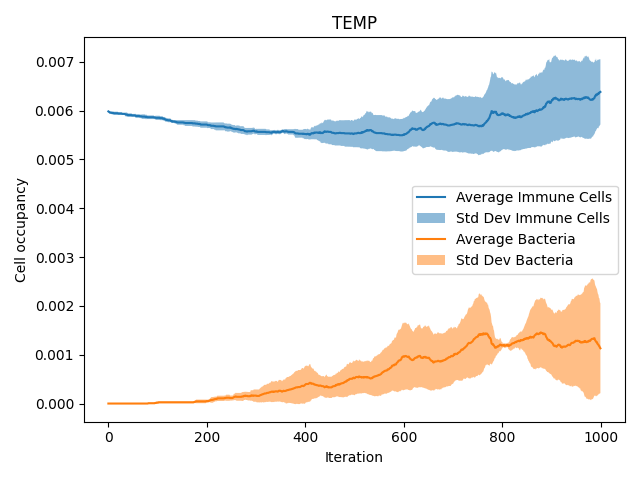

The data file committed next to this chart (first rows):
{'pImmuneKill': 0.6, 'pCancerMult': 0.01, 'pCancerSpawn': 0.01}
4 runs over 1000 iterations
AverageImmune, VarianceImmune, StdDefImmune, AverageBacteria, VarianceBacteria, StdDefBacteria
0.005981, 4.2968749999999485e-10, 2.0728904939721125e-05, 0.0, 0.0, 0.0
0.005975, 6.249999999999924e-10, 2.499999999999985e-05, 0.0, 0.0, 0.0
0.005969, 4.2968749999999485e-10, 2.0728904939721125e-05, 0.0, 0.0, 0.0
0.005956, 4.296875000000084e-10, 2.072890493972145e-05, 0.0, 0.0, 0.0
0.005956, 4.296875000000084e-10, 2.072890493972145e-05, 0.0, 0.0, 0.0
0.005956, 4.296875000000084e-10, 2.072890493972145e-05, 0.0, 0.0, 0.0
0.005956, 4.296875000000084e-10, 2.072890493972145e-05, 0.0, 0.0, 0.0
0.00595, 9.375000000000103e-10, 3.061862178478989e-05, 0.0, 0.0, 0.0
0.00595, 9.375000000000103e-10, 3.061862178478989e-05, 0.0, 0.0, 0.0
0.00595, 9.375000000000103e-10, 3.061862178478989e-05, 0.0, 0.0, 0.0
0.00595, 9.375000000000103e-10, 3.061862178478989e-05, 0.0, 0.0, 0.0
0.005944, 1.0546875000000143e-09, 3.247595264191667e-05, 0.0, 0.0, 0.0
0.005944, 1.0546875000000143e-09, 3.247595264191667e-05, 0.0, 0.0, 0.0
0.005944, 1.0546875000000143e-09, 3.247595264191667e-05, 0.0, 0.0, 0.0
0.005944, 1.0546875000000143e-09, 3.247595264191667e-05, 0.0, 0.0, 0.0
0.005944, 1.0546875000000143e-09, 3.247595264191667e-05, 0.0, 0.0, 0.0
0.005944, 1.0546875000000143e-09, 3.247595264191667e-05, 0.0, 0.0, 0.0
0.005944, 1.0546875000000143e-09, 3.247595264191667e-05, 0.0, 0.0, 0.0
0.005944, 1.0546875000000143e-09, 3.247595264191667e-05, 0.0, 0.0, 0.0
0.005944, 1.0546875000000143e-09, 3.247595264191667e-05, 0.0, 0.0, 0.0
0.005938, 7.812500000000122e-10, 2.795084971874759e-05, 0.0, 0.0, 0.0
0.005938, 7.812500000000122e-10, 2.795084971874759e-05, 0.0, 0.0, 0.0
0.005938, 7.812500000000122e-10, 2.795084971874759e-05, 0.0, 0.0, 0.0
0.005938, 7.812500000000122e-10, 2.795084971874759e-05, 0.0, 0.0, 0.0
0.005938, 7.812500000000122e-10, 2.795084971874759e-05, 0.0, 0.0, 0.0
0.005938, 7.812500000000122e-10, 2.795084971874759e-05, 0.0, 0.0, 0.0
0.005938, 7.812500000000122e-10, 2.795084971874759e-05, 0.0, 0.0, 0.0
0.005938, 7.812500000000122e-10, 2.795084971874759e-05, 0.0, 0.0, 0.0
0.005931, 4.296875000000111e-10, 2.0728904939721518e-05, 0.0, 0.0, 0.0
0.005931, 4.296875000000111e-10, 2.0728904939721518e-05, 0.0, 0.0, 0.0
0.005931, 4.296875000000111e-10, 2.0728904939721518e-05, 0.0, 0.0, 0.0
0.005931, 4.296875000000111e-10, 2.0728904939721518e-05, 0.0, 0.0, 0.0
0.005931, 4.296875000000111e-10, 2.0728904939721518e-05, 0.0, 0.0, 0.0
0.005931, 4.296875000000111e-10, 2.0728904939721518e-05, 0.0, 0.0, 0.0
0.005925, 9.375000000000103e-10, 3.061862178478989e-05, 0.0, 0.0, 0.0
0.005919, 1.679687500000007e-09, 4.098399077688759e-05, 0.0, 0.0, 0.0
0.005919, 1.679687500000007e-09, 4.098399077688759e-05, 0.0, 0.0, 0.0
0.005919, 1.679687500000007e-09, 4.098399077688759e-05, 0.0, 0.0, 0.0
0.005919, 1.679687500000007e-09, 4.098399077688759e-05, 0.0, 0.0, 0.0
0.005906, 1.3671875000000024e-09, 3.697549864437263e-05, 0.0, 0.0, 0.0
0.005906, 1.3671875000000024e-09, 3.697549864437263e-05, 0.0, 0.0, 0.0
0.005906, 1.3671875000000024e-09, 3.697549864437263e-05, 0.0, 0.0, 0.0
0.005906, 1.3671875000000024e-09, 3.697549864437263e-05, 0.0, 0.0, 0.0
0.005906, 1.3671875000000024e-09, 3.697549864437263e-05, 0.0, 0.0, 0.0
0.005906, 1.3671875000000024e-09, 3.697549864437263e-05, 0.0, 0.0, 0.0
0.005906, 1.3671875000000024e-09, 3.697549864437263e-05, 0.0, 0.0, 0.0
0.005906, 1.3671875000000024e-09, 3.697549864437263e-05, 0.0, 0.0, 0.0
0.005906, 1.3671875000000024e-09, 3.697549864437263e-05, 0.0, 0.0, 0.0
0.0059, 9.374999999999887e-10, 3.061862178478954e-05, 0.0, 0.0, 0.0
0.0059, 9.374999999999887e-10, 3.061862178478954e-05, 0.0, 0.0, 0.0
0.0059, 9.374999999999887e-10, 3.061862178478954e-05, 0.0, 0.0, 0.0
0.0059, 9.374999999999887e-10, 3.061862178478954e-05, 0.0, 0.0, 0.0
0.0059, 9.374999999999887e-10, 3.061862178478954e-05, 0.0, 0.0, 0.0
0.0059, 9.374999999999887e-10, 3.061862178478954e-05, 0.0, 0.0, 0.0
0.0059, 9.374999999999887e-10, 3.061862178478954e-05, 0.0, 0.0, 0.0
0.005894, 1.6796874999999798e-09, 4.098399077688726e-05, 0.0, 0.0, 0.0
0.005887, 1.406249999999983e-09, 3.749999999999977e-05, 0.0, 0.0, 0.0
0.005887, 1.406249999999983e-09, 3.749999999999977e-05, 0.0, 0.0, 0.0
... 942 more rows
